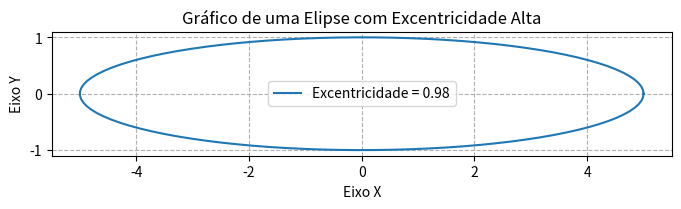

Source code (Python):
import numpy as np
import matplotlib.pyplot as plt

def plot_ellipse(a, b, excentricidade):
    """
    Plota uma elipse com base em seus semi-eixos e excentricidade.

    Args:
        a (float): O semi-eixo maior.
        b (float): O semi-eixo menor.
        excentricidade (float): A excentricidade da elipse (e).
    """

    # Cria uma matriz de ângulos de 0 a 2*pi
    theta = np.linspace(0, 2 * np.pi, 100)

    # Coordenadas da elipse usando as equações paramétricas
    x = a * np.cos(theta)
    y = b * np.sin(theta)

    # Cria a figura e o eixo do plot
    fig, ax = plt.subplots(figsize=(8, 8))

    # Plota a elipse
    ax.plot(x, y, label=f'Excentricidade = {excentricidade:.2f}')

    # Adiciona a legenda
    ax.legend()

    # Define o título do gráfico
    ax.set_title(f'Gráfico de uma Elipse com Excentricidade Alta')

    # Define os rótulos dos eixos
    ax.set_xlabel('Eixo X')
    ax.set_ylabel('Eixo Y')

    # Define a proporção dos eixos para que a elipse não pareça distorcida
    ax.set_aspect('equal', adjustable='box')

    # Adiciona as linhas de grade
    ax.grid(True, linestyle='--')

    # Mostra o gráfico
    plt.show()

# --- Exemplo de uso ---
# Elipse com excentricidade alta (próxima de 1)
# O semi-eixo maior (a) é 5 e o semi-eixo menor (b) é 1.
# Calculamos a excentricidade (e) com a fórmula: e = sqrt(1 - (b^2/a^2))
a = 5.0
b = 1.0
excentricidade = np.sqrt(1 - (b**2 / a**2))

# Chama a função para plotar a elipse
plot_ellipse(a, b, excentricidade)